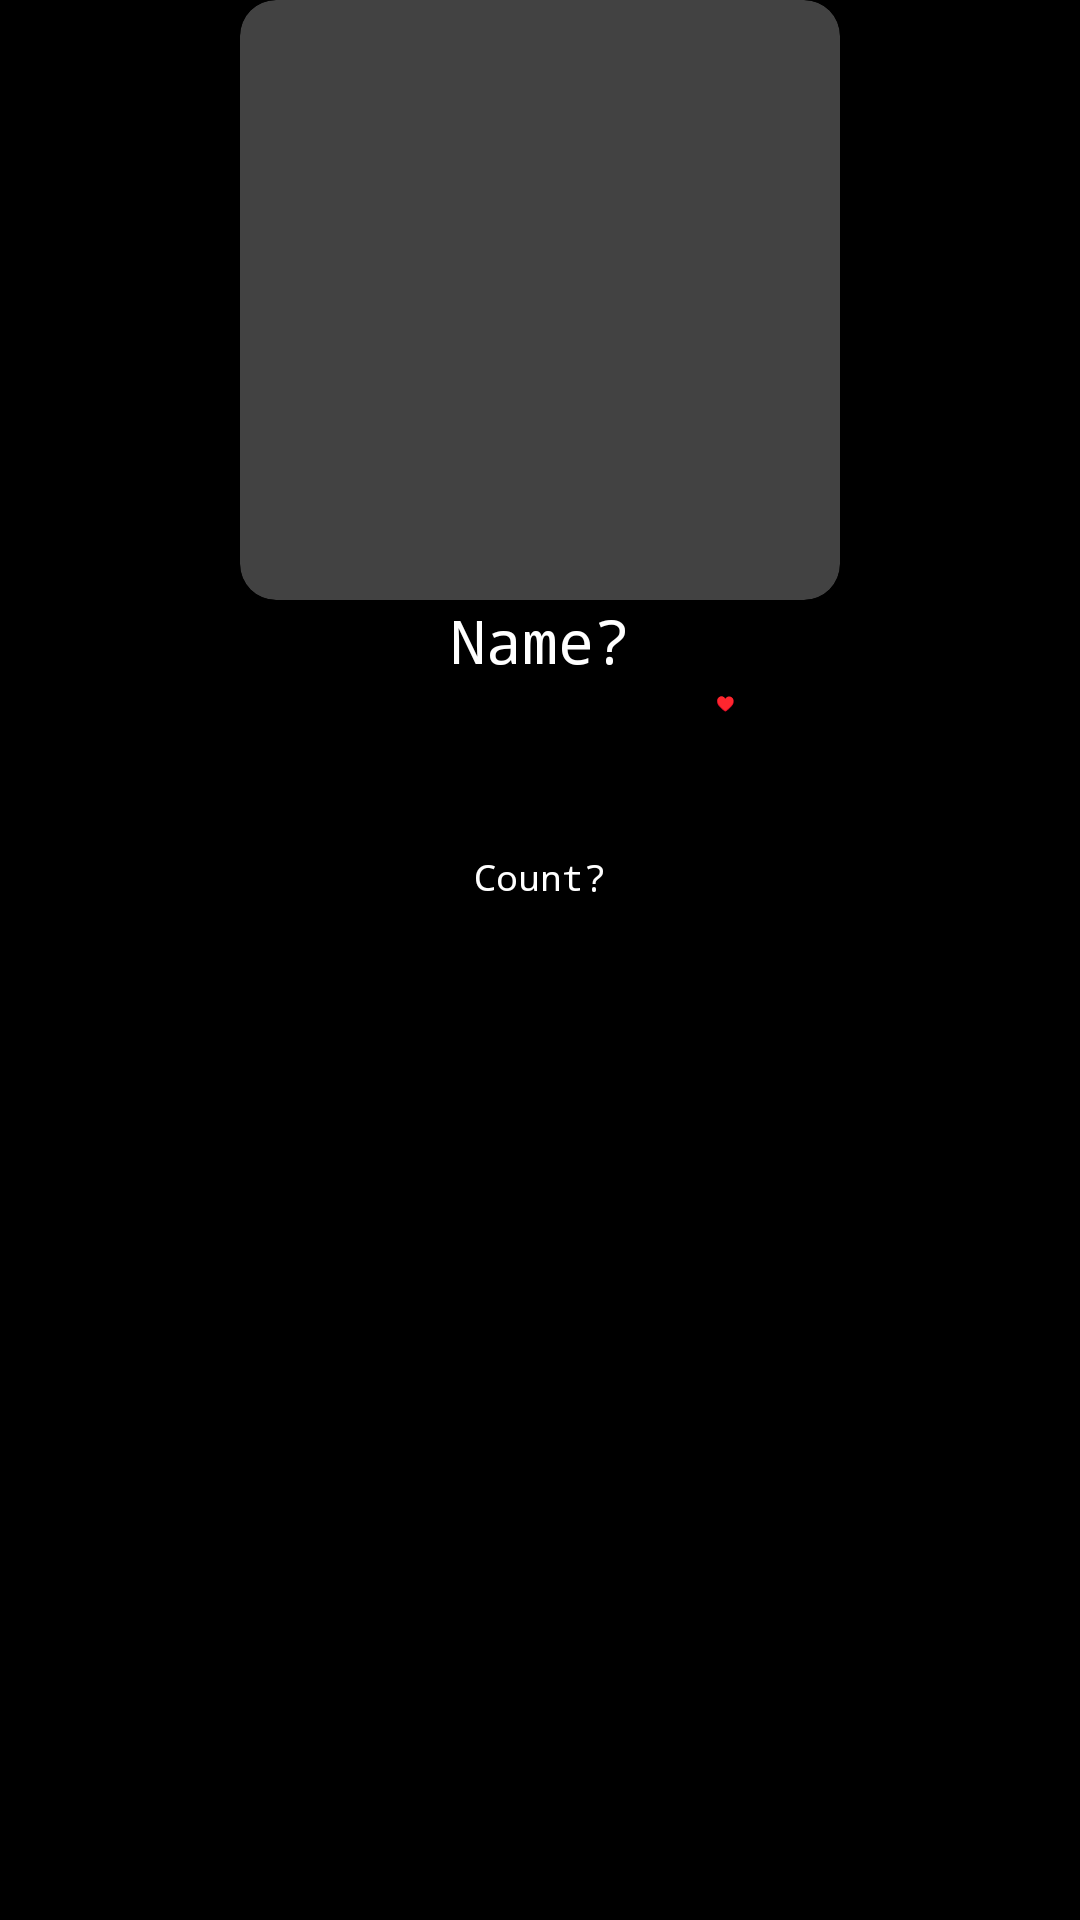

Android layout source for this screen:
<!-- AndroidManifest.xml: application theme Theme.MyApplication -->
<!-- res/layout/artist_recycler.xml -->
<?xml version="1.0" encoding="utf-8"?>
<androidx.constraintlayout.widget.ConstraintLayout xmlns:android="http://schemas.android.com/apk/res/android"
    xmlns:app="http://schemas.android.com/apk/res-auto"
    xmlns:tools="http://schemas.android.com/tools"
    android:layout_width="wrap_content"
    android:layout_height="wrap_content"
    android:background="@color/black">


    <androidx.cardview.widget.CardView
        android:id="@+id/image"
        android:layout_width="200dp"
        android:layout_height="200dp"

        app:cardCornerRadius="12dp"
        app:layout_constraintEnd_toEndOf="parent"
        app:layout_constraintStart_toStartOf="parent"
        app:layout_constraintTop_toTopOf="parent">

        <androidx.appcompat.widget.AppCompatImageView
            android:id="@+id/image_artist"
            android:layout_width="match_parent"
            android:layout_height="match_parent"
            android:scaleType="fitCenter" />
    </androidx.cardview.widget.CardView>



    <androidx.appcompat.widget.AppCompatTextView
        android:id="@+id/artist_name"
        android:layout_width="124dp"
        android:layout_height="wrap_content"
        android:ellipsize="end"
        android:gravity="center"
        android:text="Name?"
        android:maxLines="1"
        android:textColor="@color/white"
        android:fontFamily="monospace"
        android:textSize="20dp"
        app:layout_constraintEnd_toEndOf="parent"
        app:layout_constraintStart_toStartOf="parent"
        app:layout_constraintTop_toBottomOf="@id/image"
        />


    <Button
        android:id="@+id/heart_button"
        android:layout_width="wrap_content"
        android:layout_height="wrap_content"
        android:layout_marginTop="4dp"
        android:text="♥"
        app:layout_constraintEnd_toEndOf="parent"
        app:layout_constraintHorizontal_bias=".9"
        app:layout_constraintStart_toEndOf="@id/url_adapter_button"
        app:layout_constraintTop_toBottomOf="@id/artist_name" />

    <Button
        android:id="@+id/url_adapter_button"
        android:layout_width="wrap_content"
        android:layout_height="wrap_content"
        android:layout_marginTop="4dp"
        android:text="URL"
        app:layout_constraintEnd_toStartOf="@id/heart_button"
        app:layout_constraintHorizontal_bias=".1"
        app:layout_constraintStart_toStartOf="parent"
        app:layout_constraintTop_toBottomOf="@id/artist_name" />

    <androidx.appcompat.widget.AppCompatTextView
        android:id="@+id/artist_count"
        android:layout_width="124dp"
        android:layout_height="wrap_content"
        android:layout_marginTop="84dp"
        android:ellipsize="end"
        android:fontFamily="monospace"
        android:gravity="center"
        android:maxLines="1"
        android:text="Count?"
        android:textColor="@color/white"
        android:textSize="12dp"
        app:layout_constraintEnd_toEndOf="parent"
        app:layout_constraintStart_toStartOf="parent"
        app:layout_constraintTop_toBottomOf="@id/image" />

</androidx.constraintlayout.widget.ConstraintLayout>
<!-- resources referenced by this layout -->
<resources>
  <color name="black">#FF000000</color>
  <color name="white">#FFFFFFFF</color>
</resources>
